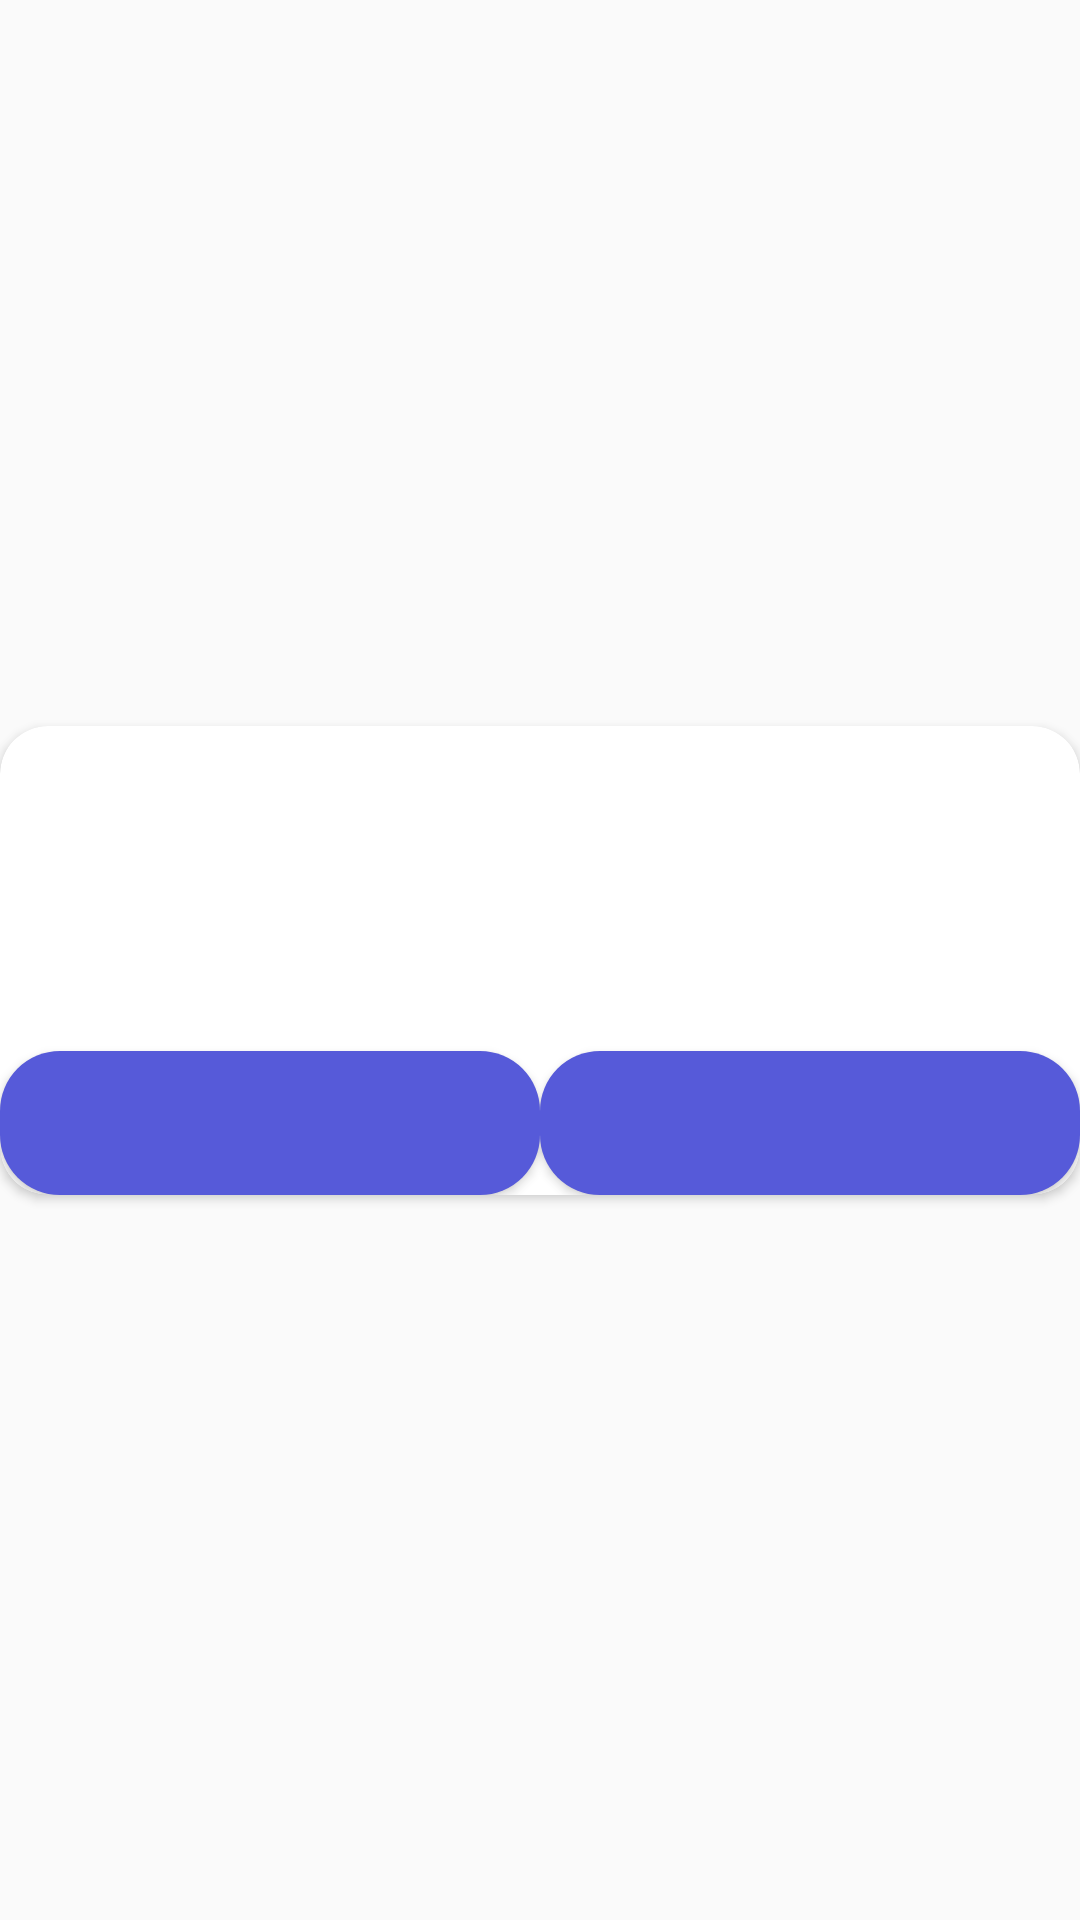

Here is an Android app screen rendered from its layout file. Give the layout XML and the strings, colors and styles it references.
<!-- AndroidManifest.xml: application theme AppTheme -->
<!-- res/layout/dialog_layout.xml -->
<?xml version="1.0" encoding="utf-8"?>
<androidx.constraintlayout.widget.ConstraintLayout xmlns:android="http://schemas.android.com/apk/res/android"
    xmlns:app="http://schemas.android.com/apk/res-auto"
    style="@style/ProgressbarStyle"
    android:layout_width="wrap_content"
    android:layout_height="wrap_content"
    android:layout_gravity="center"
    android:background="@color/colorTransparent"
    android:elevation="8dp"
    android:minWidth="300dp"
    android:orientation="vertical">

    <androidx.cardview.widget.CardView
        style="@style/ProgressbarStyle"
        android:layout_width="0dp"
        android:layout_height="wrap_content"
        android:layout_gravity="center"
        android:elevation="8dp"
        android:orientation="vertical"
        app:cardBackgroundColor="@color/colorWhite"
        app:cardCornerRadius="16dp"
        app:layout_constraintBottom_toBottomOf="parent"
        app:layout_constraintEnd_toEndOf="parent"
        app:layout_constraintStart_toStartOf="parent"
        app:layout_constraintTop_toTopOf="parent">

        <androidx.constraintlayout.widget.ConstraintLayout
            android:layout_width="match_parent"
            android:layout_height="wrap_content">

            <TextView
                android:id="@+id/dialogInfoTitleTextView"
                style="@style/TitleTextBlackStyle"
                android:layout_width="0dp"
                android:layout_height="wrap_content"
                android:layout_marginTop="8dp"
                android:layout_marginStart="16dp"
                android:layout_marginEnd="16dp"
                android:textAlignment="center"
                android:textSize="22sp"
                app:layout_constraintEnd_toEndOf="parent"
                app:layout_constraintHorizontal_bias="0.5"
                app:layout_constraintStart_toStartOf="parent"
                app:layout_constraintTop_toTopOf="parent" />

            <TextView
                android:id="@+id/dialogInfoMessageTextView"
                android:layout_width="0dp"
                android:layout_height="wrap_content"
                android:layout_marginTop="20dp"
                android:textAlignment="center"
                app:layout_constraintEnd_toEndOf="@+id/dialogInfoTitleTextView"
                app:layout_constraintStart_toStartOf="@+id/dialogInfoTitleTextView"
                app:layout_constraintTop_toBottomOf="@+id/dialogInfoTitleTextView" />

            <Button
                android:id="@+id/dialogInfoNegativeButton"
                style="@style/PrimaryButtonStyle"
                android:layout_width="0dp"
                android:layout_height="wrap_content"
                android:maxWidth="120dp"
                app:layout_constraintBottom_toBottomOf="@+id/dialogInfoPositiveButton"
                app:layout_constraintEnd_toStartOf="@+id/dialogInfoPositiveButton"
                app:layout_constraintHorizontal_bias="0.5"
                app:layout_constraintStart_toStartOf="parent"
                app:layout_constraintTop_toTopOf="@+id/dialogInfoPositiveButton" />

            <Button
                android:id="@+id/dialogInfoPositiveButton"
                style="@style/PrimaryButtonStyle"
                android:layout_width="0dp"
                android:layout_height="wrap_content"
                android:layout_marginTop="32dp"
                android:maxWidth="120dp"
                app:layout_constraintBottom_toBottomOf="parent"
                app:layout_constraintEnd_toEndOf="parent"
                app:layout_constraintHorizontal_bias="0.5"
                app:layout_constraintStart_toEndOf="@+id/dialogInfoNegativeButton"
                app:layout_constraintTop_toBottomOf="@+id/dialogInfoMessageTextView" />


        </androidx.constraintlayout.widget.ConstraintLayout>


    </androidx.cardview.widget.CardView>

</androidx.constraintlayout.widget.ConstraintLayout>
<!-- resources referenced by this layout -->
<resources>
  <color name="colorTransparent">#00000000</color>
  <color name="colorWhite">#FFFFFF</color>
  <style name="PrimaryButtonStyle" parent="PrimaryButton">
          <item name="android:textSize">18sp</item>
          <item name="android:paddingEnd">48dp</item>
          <item name="android:paddingStart">48dp</item>
          <item name="android:elevation" tools:targetApi="lollipop">1dp</item>
      </style>
  <style name="ProgressbarStyle" parent="ThemeOverlay.AppCompat.Dialog">
          <item name="android:alertDialogStyle">@style/CustomAlertDialogStyle</item>
          <item name="android:windowBackground">@color/colorTransparent</item>
          <item name="android:textColorPrimary">@color/colorWhite</item>
          <item name="android:backgroundDimEnabled">false</item>
          <item name="android:textColor">@color/colorWhite</item>
          <item name="android:textStyle">normal</item>
      </style>
  <style name="TitleTextBlackStyle">
          <item name="android:textColor">@color/colorBlack</item>
          <item name="android:textSize">14sp</item>
          <item name="android:textStyle">bold</item>
          <item name="android:textAllCaps">false</item>
          <item name="android:fontFamily" tools:targetApi="jelly_bean">sans-serif</item>
      </style>
  <style name="AppTheme" parent="Theme.AppCompat.Light.NoActionBar">
          <item name="colorPrimary">@color/colorPrimary</item>
          <item name="colorPrimaryDark">@color/colorPrimaryDark</item>
          <item name="colorAccent">@color/colorAccent</item>
          <item name="android:statusBarColor">@color/colorPrimary</item>
          <item name="android:navigationBarColor">@color/colorWhite</item>
          <item name="android:windowLightNavigationBar" tools:targetApi="o_mr1">true</item>
          <item name="android:windowLightStatusBar" tools:targetApi="m">false</item>
          <item name="android:forceDarkAllowed" tools:targetApi="q">false</item>
      </style>
  <style name="PrimaryButton">
          <item name="android:background">@drawable/bg_rounded_border_btn</item>
          <item name="android:textColor">@color/colorWhite</item>
          <item name="android:gravity">center</item>
          <item name="android:textAllCaps">false</item>
      </style>
  <style name="CustomAlertDialogStyle">
          <item name="android:bottomBright">@color/colorTransparent</item>
          <item name="android:bottomDark">@color/colorTransparent</item>
          <item name="android:bottomMedium">@color/colorTransparent</item>
          <item name="android:centerBright">@color/colorTransparent</item>
          <item name="android:centerDark">@color/colorTransparent</item>
          <item name="android:centerMedium">@color/colorTransparent</item>
          <item name="android:fullBright">@color/colorTransparent</item>
          <item name="android:fullDark">@color/colorTransparent</item>
          <item name="android:topBright">@color/colorTransparent</item>
          <item name="android:topDark">@color/colorTransparent</item>
      </style>
  <color name="colorBlack">#000000</color>
  <color name="colorPrimary">#565ad9</color>
  <color name="colorPrimaryDark">#2c31c3</color>
  <color name="colorAccent">#fb7477</color>
  <!-- drawable bg_rounded_border_btn (drawable) -->
  <?xml version="1.0" encoding="utf-8"?>
  <ripple xmlns:android="http://schemas.android.com/apk/res/android"
      xmlns:tools="http://schemas.android.com/tools"
      android:color="@color/colorRipple"
      tools:ignore="NewApi">
      <item>
          <shape android:shape="rectangle">
              <corners android:radius="20dp" />
              <solid android:color="@color/colorPrimary" />
          </shape>
      </item>
  </ripple>
  <color name="colorRipple">#DDDDDD</color>
</resources>
